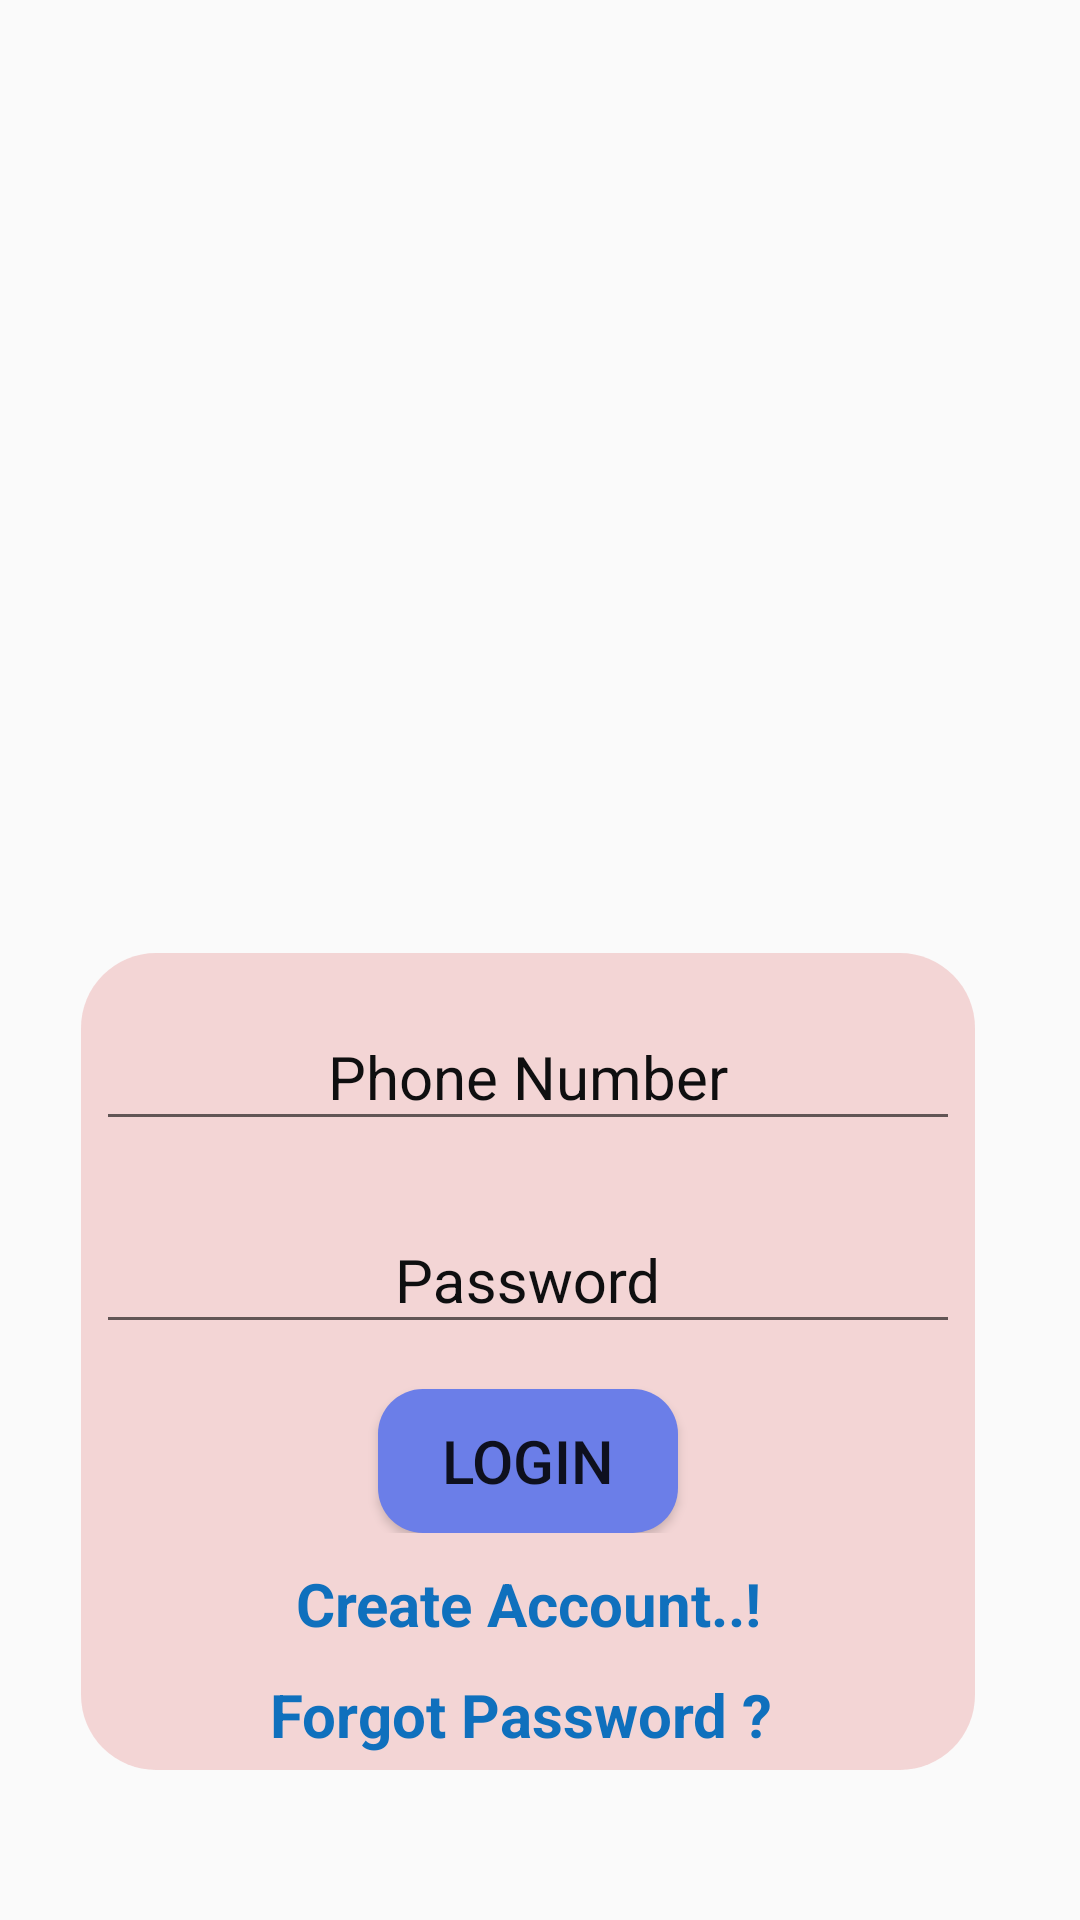

The Android layout XML behind this screen, and the referenced resources:
<!-- AndroidManifest.xml: application theme AppTheme -->
<!-- res/layout/activity_login.xml -->
<?xml version="1.0" encoding="utf-8"?>

<RelativeLayout xmlns:android="http://schemas.android.com/apk/res/android"
    xmlns:app="http://schemas.android.com/apk/res-auto"
    xmlns:tools="http://schemas.android.com/tools"
    android:layout_width="match_parent"
    android:layout_height="match_parent"
    tools:context=".login"
    android:background="@drawable/map">
    <LinearLayout
        android:layout_width="match_parent"
        android:layout_height="wrap_content"
        android:orientation="vertical"
        android:layout_alignParentStart="true"
        android:layout_alignParentLeft="true"
        android:layout_alignParentEnd="true"
        android:layout_alignParentRight="true"
        android:layout_alignParentBottom="true"
        android:layout_marginStart="27dp"
        android:layout_marginLeft="27dp"
        android:layout_marginEnd="35dp"
        android:layout_marginRight="35dp"
        android:layout_marginBottom="50dp"

        android:background="@drawable/design">
        <GridLayout

            android:layout_width="match_parent"
            android:id="@+id/gv"
            android:layout_height="wrap_content"

            >

            <com.google.android.material.textfield.TextInputLayout
                android:id="@+id/n"

                android:theme="@style/EditTextHint"
                app:hintTextAppearance="@style/TextLabel"
                android:layout_width="match_parent"
                android:layout_height="wrap_content"
                android:padding="5dp"
                android:layout_row="0"
                android:layout_column="0"
                >

                <EditText
                    android:id="@+id/phone"
                    android:layout_width="match_parent"
                    android:layout_height="wrap_content"
                    android:textColor="#000000"
                    android:layout_marginTop="10dp"
                    android:textColorHint="#000000"
                    android:hint="Phone Number"
                    android:textSize="20sp"
                    android:gravity="center"/>
            </com.google.android.material.textfield.TextInputLayout>

            <com.google.android.material.textfield.TextInputLayout
                android:id="@+id/n1"

                android:theme="@style/EditTextHint"
                app:hintTextAppearance="@style/TextLabel"
                android:layout_width="match_parent"
                android:layout_height="wrap_content"
                android:padding="5dp"
                android:layout_row="1"
                android:layout_column="0"
                >

                <EditText
                    android:id="@+id/loginpassword"
                    android:textColor="#000000"
                    android:gravity="center"

                    android:layout_marginTop="10dp"
                    android:textColorHint="#000000"
                    android:layout_width="match_parent"
                    android:layout_height="wrap_content"

                    android:hint="Password"
                    android:textSize="20sp" />
            </com.google.android.material.textfield.TextInputLayout>







            <Button
                android:layout_width="100dp"
                android:layout_height="match_parent"
                android:layout_row="2"

                android:layout_marginTop="10dp"
                android:layout_gravity="center"
                android:layout_column="0"
                android:onClick="lok"
                android:text="Login"
                android:background="@drawable/button"
                android:id="@+id/login"
                android:textSize="20sp" />


        </GridLayout>
        <TextView
            android:layout_width="match_parent"
            android:layout_height="wrap_content"
            android:textAlignment="center"
            android:layout_marginTop="10dp"
            android:textStyle="bold"
            android:textSize="20dp"
            android:text="Create Account..!"
            android:onClick="signup"
            android:textColor="#0F70BD"
            android:gravity="center_horizontal" />
        <TextView
            android:layout_width="match_parent"
            android:layout_height="wrap_content"
            android:textAlignment="center"
            android:layout_marginTop="10dp"
            android:layout_marginBottom="5dp"
            android:textStyle="bold"
            android:textSize="20dp"
            android:text="Forgot Password ? "
            android:onClick="forgot"
            android:textColor="#0F70BD"
            android:gravity="center_horizontal" />
    </LinearLayout>
</RelativeLayout>
<!-- resources referenced by this layout -->
<resources>
  <!-- drawable button (drawable-v24) -->
  <?xml version="1.0" encoding="utf-8"?>
  
  <shape xmlns:android="http://schemas.android.com/apk/res/android"
      android:shape="rectangle">
      <solid android:color="#6B7EE8"/>
      <corners android:radius="15dp"/>
  
  </shape>
  <!-- drawable design (drawable) -->
  <?xml version="1.0" encoding="utf-8"?>
  
  <shape xmlns:android="http://schemas.android.com/apk/res/android"
      android:shape="rectangle">
      <solid android:color="#B0F1C5C5"/>
      <corners android:radius="25dp"/>
  </shape>
  <style name="EditTextHint">
          <item name="android:textColorHint">#0F0F10</item>
      </style>
  <style name="TextLabel" parent="TextAppearance.Design.Hint">
          <item name="android:textSize">15sp</item>
      </style>
  <style name="AppTheme" parent="Theme.AppCompat.Light.DarkActionBar">
          
          <item name="colorPrimary">@color/colorPrimary</item>
          <item name="colorPrimaryDark">@color/colorPrimaryDark</item>
          <item name="colorAccent">@color/colorAccent</item>
      </style>
  <!-- not gathered from this repository: default colours our renderer supplied (Android Studio template values) -->
  <color name="colorPrimary">#FF6200EE</color>
  <color name="colorPrimaryDark">#FF3700B3</color>
  <color name="colorAccent">#FF03DAC5</color>
</resources>
